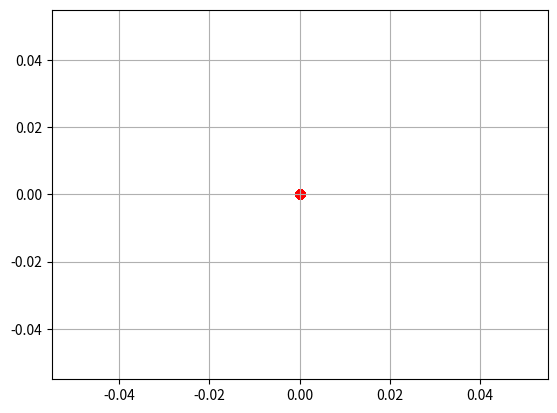
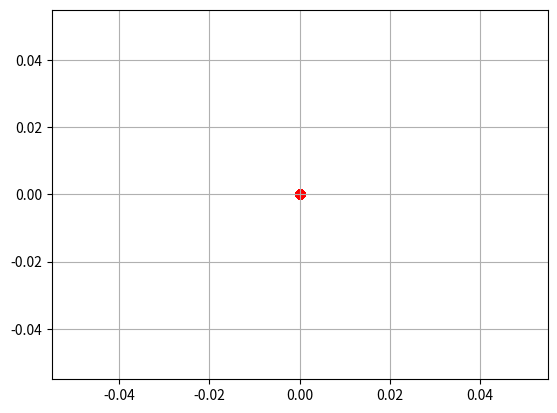
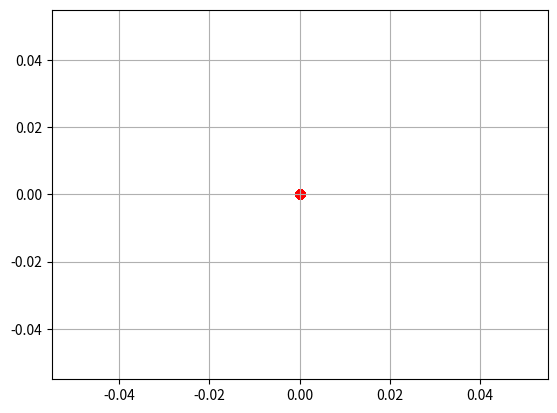
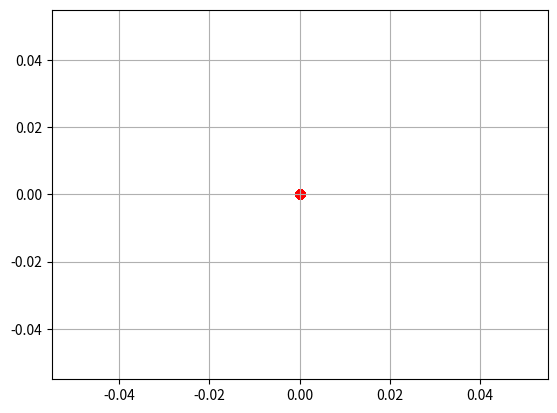

Here is the Python script that generated these plots, in order:
#!/usr/bin/env python3
# -*- coding: utf-8 -*-
"""
Created on Tue Apr 19 12:00:40 2022

@author: andreluizrodriguesdasilva
"""

import matplotlib.pyplot as plt
import pandas as pd
import numpy as np
import math

# ---------------------------------------------------------------------------------
#                           MONTE-CARLO
# ---------------------------------------------------------------------------------
# Calcula o payoff da opção de compra (GBM - Movimento Browniano Geométrico)
def payoff_call(S0, r, T, vol, K1_call, K2_call):
    S= S0*math.exp((r - 0.5*vol**2)*T + vol*((T)**0.5)*np.random.normal(0, 1))
    pay1_call = max(0, S - K1_call) # calcula o payoff
    pay2_call = max(0, S - K2_call)
    return S, pay1_call, pay2_call  # saída da função

#  Calcula o payoff da opção de venda(GBM - Movimento Browniano Geométrico)
def payoff_put(S0, r, T, vol, K1_put, K2_put):
    S= S0*math.exp((r - 0.5*vol**2)*T + vol*((T)**0.5)*np.random.normal(0, 1))
    pay1_put = max(0, S - K1_put)   # calcula o payoff
    pay2_put = max(0, S - K2_put)
    return S, pay1_put, pay2_put    # calcula o payoff

# Parâmetros
nSim = 10000 # N° de simulações
S0 = 32      # Spot inicial
K1_call = 40 # Strike
K2_call = 30
K1_put = 40
K2_put = 30
r = 0.018    # Taxa livre de risco
vol = 0.15   # volatilidade
T = 1        # prazo anualizado

# Dataframe p/ colocar as saídas da simulação
dfOpcao_c = pd.DataFrame(np.zeros((int(nSim), 3)), columns=['Spot', 'Payoff_call_1', 'Payoff_call_2']) # dataframe c/ n° de nSim linhas
for i in range(len(dfOpcao_c)): # rodo o laço em todas as simualações que quero fazer
    if i%10000 == 0: # print só para mostrar que está rodando
        print('Estou na simulação n° ' + str(i))
    dfOpcao_c['Spot'].iloc[i], dfOpcao_c['Payoff_call_1'].iloc[i], dfOpcao_c['Payoff_call_2'].iloc[i] = payoff_call(S0, r, T, vol, K1_call, K2_call) # salvo o spot e o payoff nas colunas adequadas
        
call_1 = dfOpcao_c['Payoff_call_1'].mean()/math.exp(r*T)
print(' preço de minha opção de compra é de ' + str(call_1) + ' dinheiros.')

call_2 = dfOpcao_c['Payoff_call_2'].mean()/math.exp(r*T)
print(' preço de minha opção de compra é de ' + str(call_2) + ' dinheiros.')

# c(K1) - c*(K2), K1 > K2
dif_c_k1_maior_k2 = call_1 - call_2

# Gráfico
dfOpcao_c['Dif_K1>K2'] = dfOpcao_c.apply(lambda x:(x['Payoff_call_1'] - x['Payoff_call_2']), axis = 1) 

fig, ax = plt.subplots()
ax.grid()

ax.scatter(dfOpcao_c['Spot'], dfOpcao_c['Dif_K1>K2'], color = 'red')
plt.show()

# c(K1) - c(K2), K1 < K2
# troca
call_1, call_2 = call_2, call_1

dif_c_k1_menor_k2 = call_1 - call_2

# Gráfico
dfOpcao_c['Dif_K1<K2'] = dfOpcao_c.apply(lambda x:(x['Payoff_call_1'] - x['Payoff_call_2']), axis = 1) 

fig, ax = plt.subplots()
ax.grid()

ax.scatter(dfOpcao_c['Spot'], dfOpcao_c['Dif_K1<K2'], color = 'red')
plt.show()


# Dataframe p/ colocar as saídas da simulação
dfOpcao_p = pd.DataFrame(np.zeros((int(nSim), 3)), columns=['Spot', 'Payoff_put_1', 'Payoff_put_2']) # dataframe c/ n° de nSim linhas
for i in range(len(dfOpcao_p)): # rodo o laço em todas as simualações que quero fazer
    if i%10000 == 0: # print só para mostrar que está rodando
        print('Estou na simulação n° ' + str(i))
    dfOpcao_p['Spot'].iloc[i], dfOpcao_p['Payoff_put_1'].iloc[i], dfOpcao_p['Payoff_put_2'].iloc[i] = payoff_put(S0, r, T, vol, K1_put, K2_put) # salvo o spot e o payoff nas colunas adequadas
        
put_1 = dfOpcao_p['Payoff_put_1'].mean()/math.exp(r*T)
print(' preço de minha opção de compra é de ' + str(call_1) + ' dinheiros.')

put_2 = dfOpcao_p['Payoff_put_2'].mean()/math.exp(r*T)
print(' preço de minha opção de compra é de ' + str(call_2) + ' dinheiros.')

# c(K1) - c*(K2), K1 > K2
dif_p_k1_maior_k2 = put_1 - put_2

# Gráfico
dfOpcao_p['Dif_K1>K2'] = dfOpcao_p.apply(lambda x:(x['Payoff_put_1'] - x['Payoff_put_2']), axis = 1) 

fig, ax = plt.subplots()
ax.grid()

ax.scatter(dfOpcao_p['Spot'], dfOpcao_p['Dif_K1>K2'], color = 'red')
plt.show()

# c(K1) - c(K2), K1 < K2
# troca
put_1, put_2 = put_2, put_1

dif_p_k1_menor_k2 = put_1 - put_2

# Gráfico
dfOpcao_p['Dif_K1<K2'] = dfOpcao_p.apply(lambda x:(x['Payoff_put_1'] - x['Payoff_put_2']), axis = 1) 

fig, ax = plt.subplots()
ax.grid()

ax.scatter(dfOpcao_p['Spot'], dfOpcao_p['Dif_K1<K2'], color = 'red')
plt.show()

